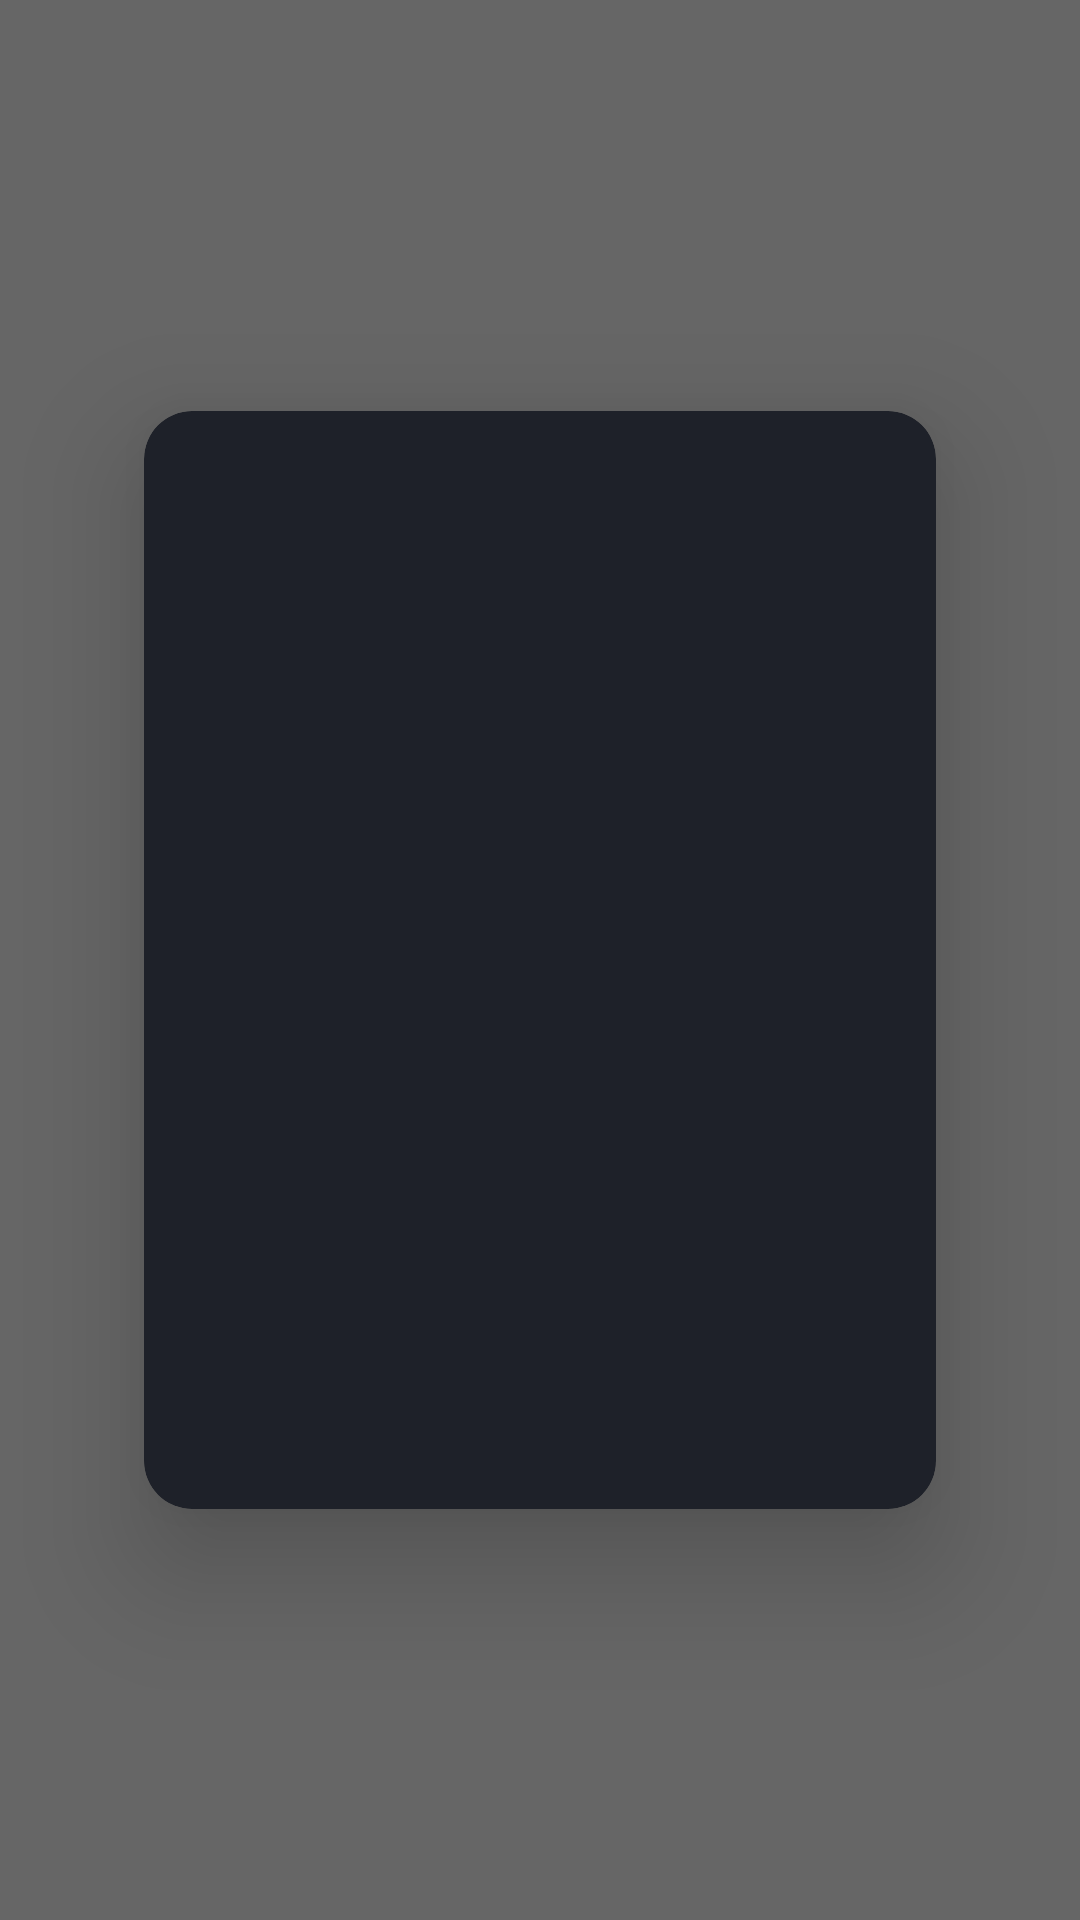

Here is an Android app screen rendered from its layout file. Give the layout XML and the strings, colors and styles it references.
<!-- AndroidManifest.xml: activity theme Theme.AppCompat.Translucent -->
<!-- res/layout/activity_episode.xml -->
<?xml version="1.0" encoding="utf-8"?>
<FrameLayout xmlns:android="http://schemas.android.com/apk/res/android"
    xmlns:app="http://schemas.android.com/apk/res-auto"
    android:layout_width="match_parent"
    android:layout_height="match_parent"
    android:background="#99000000">

    
    <androidx.cardview.widget.CardView
        android:id="@+id/episodeSelectorCard"
        android:layout_width="match_parent"
        android:layout_height="wrap_content"
        android:layout_gravity="center"
        android:layout_marginStart="48dp"
        android:layout_marginEnd="48dp"
        app:cardBackgroundColor="@color/standardBackground"
        app:cardCornerRadius="16dp"
        app:cardElevation="24dp">

        <LinearLayout
            android:layout_width="match_parent"
            android:layout_height="wrap_content"
            android:orientation="vertical"
            android:clipChildren="false"
            android:paddingTop="24dp"
            android:paddingBottom="24dp">

            
            <androidx.recyclerview.widget.RecyclerView
                android:id="@+id/rvSeasons"
                android:layout_width="match_parent"
                android:layout_height="56dp"
                android:layout_marginStart="24dp"
                android:layout_marginEnd="24dp"
                android:clipChildren="false"
                android:clipToPadding="false"
                android:paddingStart="8dp"
                android:paddingEnd="8dp"
                android:paddingTop="4dp"
                android:paddingBottom="4dp"
                android:focusable="true"
                android:focusableInTouchMode="false"
                android:descendantFocusability="afterDescendants"
                android:nextFocusLeft="@+id/rvSeasons"
                android:nextFocusRight="@+id/rvSeasons"
                android:nextFocusDown="@+id/rvEpisodes"
                android:nextFocusUp="@+id/rvSeasons" />

            
            <androidx.recyclerview.widget.RecyclerView
                android:id="@+id/rvEpisodes"
                android:layout_width="match_parent"
                android:layout_height="250dp"
                android:layout_marginTop="12dp"
                android:layout_marginStart="24dp"
                android:layout_marginEnd="24dp"
                android:clipChildren="false"
                android:clipToPadding="false"
                android:paddingStart="8dp"
                android:paddingEnd="8dp"
                android:paddingTop="10dp"
                android:paddingBottom="10dp"
                android:focusable="true"
                android:focusableInTouchMode="false"
                android:descendantFocusability="afterDescendants"
                android:nextFocusLeft="@+id/rvEpisodes"
                android:nextFocusRight="@+id/rvEpisodes"
                android:nextFocusUp="@+id/rvSeasons"
                android:nextFocusDown="@+id/rvEpisodes" />

        </LinearLayout>

    </androidx.cardview.widget.CardView>

</FrameLayout>
<!-- resources referenced by this layout -->
<resources>
  <color name="standardBackground">#1e2129</color>
  <style name="Theme.AppCompat.Translucent" parent="Theme.AppCompat.NoActionBar">
          
          <item name="android:background">@android:color/transparent</item>
          
          <item name="android:windowNoTitle">true</item>
          
          <item name="android:windowBackground">@android:color/transparent</item>
          
          <item name="android:colorBackgroundCacheHint">@null</item>
          
          <item name="android:windowIsTranslucent">true</item>
          
          <item name="android:windowAnimationStyle">@android:style/Animation</item>
      </style>
</resources>
